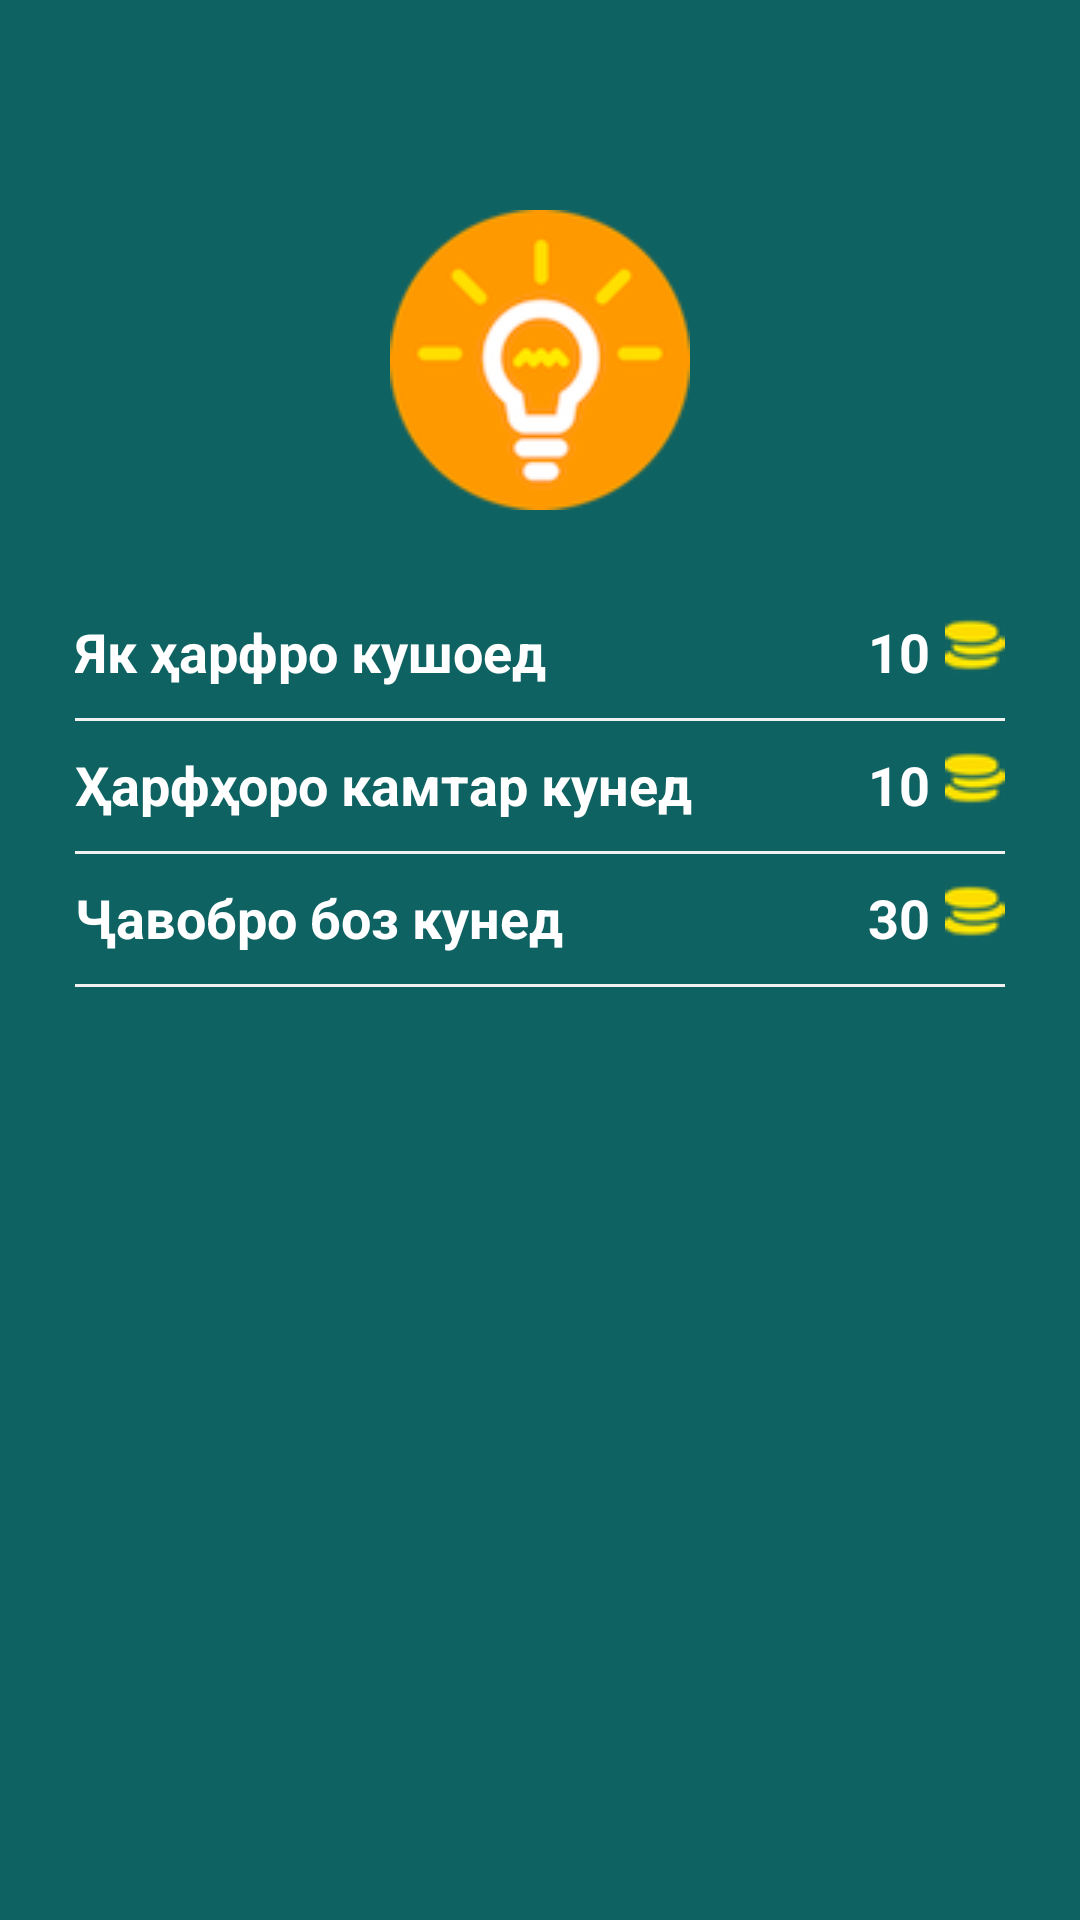

The Android layout XML behind this screen, and the referenced resources:
<!-- AndroidManifest.xml: application theme AppTheme.NoActionBar -->
<!-- res/layout/hint.xml -->
<?xml version="1.0" encoding="utf-8"?>
<RelativeLayout xmlns:android="http://schemas.android.com/apk/res/android"
    android:layout_width="match_parent"
    android:layout_height="match_parent"
    android:background="@color/colorPrimaryDark">

    <ImageView
        android:layout_width="wrap_content"
        android:layout_height="wrap_content"
        android:id="@+id/imageView"
        android:layout_alignParentTop="true"
        android:layout_centerHorizontal="true"
        android:layout_marginTop="70dp"
        android:src="@drawable/light_hint"/>

    <RelativeLayout
        android:layout_width="match_parent"
        android:layout_height="wrap_content"
        android:layout_below="@+id/imageView"
        android:layout_marginLeft="25dp"
        android:layout_marginRight="25dp"
        android:layout_marginTop="35dp"
        android:layout_centerHorizontal="true"
        android:id="@+id/rl_expose_letter">

        <TextView
            android:layout_width="wrap_content"
            android:layout_height="wrap_content"
            android:textAppearance="?android:attr/textAppearanceMedium"
            android:text="Як ҳарфро кушоед"
            android:layout_centerVertical="true"
            android:textStyle="bold"
            android:textColor="#ffffff"
            android:id="@+id/textView" />

        <TextView
            android:layout_width="wrap_content"
            android:layout_height="wrap_content"
            android:textAppearance="?android:attr/textAppearanceMedium"
            android:text="10"
            android:layout_marginRight="5dp"
            android:id="@+id/textView4"
            android:layout_alignParentTop="true"
            android:layout_centerVertical="true"
            android:textStyle="bold"
            android:textColor="#ffffff"
            android:layout_toLeftOf="@+id/imageView2"
            android:layout_toStartOf="@+id/imageView2" />

        <ImageView
            android:layout_width="wrap_content"
            android:layout_height="wrap_content"
            android:id="@+id/imageView2"
            android:src="@drawable/coins"
            android:layout_alignParentTop="true"
            android:layout_alignParentRight="true"
            android:layout_alignParentEnd="true" />
    </RelativeLayout>
    <View
        android:layout_width="match_parent"
        android:layout_marginLeft="25dp"
        android:layout_marginRight="25dp"
        android:layout_marginTop="10dp"
        android:layout_below="@+id/rl_expose_letter"
        android:layout_height="1dp"
        android:background="#f1f1f1">
    </View>

    <RelativeLayout
        android:layout_width="match_parent"
        android:layout_height="wrap_content"
        android:layout_below="@+id/rl_expose_letter"
        android:layout_centerHorizontal="true"
        android:layout_marginLeft="25dp"
        android:layout_marginRight="25dp"
        android:layout_marginTop="20dp"
        android:id="@+id/rl_remove_letter">

        <TextView
            android:layout_width="wrap_content"
            android:layout_height="wrap_content"
            android:textAppearance="?android:attr/textAppearanceMedium"
            android:text="Ҳарфҳоро камтaр кунед"
            android:layout_centerVertical="true"
            android:textStyle="bold"
            android:textColor="#ffffff"
            android:id="@+id/textView2" />

        <ImageView
            android:layout_width="wrap_content"
            android:layout_height="wrap_content"
            android:id="@+id/imageView3"
            android:layout_alignParentTop="true"
            android:layout_alignParentRight="true"
            android:layout_alignParentEnd="true"
            android:src="@drawable/coins" />

        <TextView
            android:layout_width="wrap_content"
            android:layout_height="wrap_content"
            android:textAppearance="?android:attr/textAppearanceMedium"
            android:text="10"
            android:id="@+id/textView5"
            android:layout_alignParentTop="true"
            android:layout_centerVertical="true"
            android:textStyle="bold"
            android:layout_marginRight="5dp"
            android:textColor="#ffffff"
            android:layout_toLeftOf="@+id/imageView3"
            android:layout_toStartOf="@+id/imageView3" />
    </RelativeLayout>
    <View
        android:layout_width="match_parent"
        android:layout_marginLeft="25dp"
        android:layout_marginRight="25dp"
        android:layout_marginTop="10dp"
        android:layout_below="@+id/rl_remove_letter"
        android:layout_height="1dp"
        android:background="#f1f1f1">
    </View>

    <RelativeLayout
        android:layout_width="match_parent"
        android:layout_height="wrap_content"
        android:layout_below="@+id/rl_remove_letter"
        android:layout_centerHorizontal="true"
        android:layout_marginLeft="25dp"
        android:layout_marginRight="25dp"
        android:layout_marginTop="20dp"
        android:id="@+id/rl_solve_the_question">

        <TextView
            android:layout_width="wrap_content"
            android:layout_height="wrap_content"
            android:textAppearance="?android:attr/textAppearanceMedium"
            android:text="Ҷавобро боз кунед"
            android:textStyle="bold"
            android:layout_centerVertical="true"
            android:textColor="#ffffff"
            android:id="@+id/textView3" />

        <ImageView
            android:layout_width="wrap_content"
            android:layout_height="wrap_content"
            android:id="@+id/imageView4"
            android:layout_alignParentTop="true"
            android:layout_alignParentRight="true"
            android:layout_alignParentEnd="true"
            android:src="@drawable/coins" />

        <TextView
            android:layout_width="wrap_content"
            android:layout_height="wrap_content"
            android:textAppearance="?android:attr/textAppearanceMedium"
            android:text="30"
            android:id="@+id/textView6"
            android:layout_centerVertical="true"
            android:textStyle="bold"
            android:textColor="#ffffff"
            android:layout_marginRight="5dp"
            android:layout_toLeftOf="@+id/imageView4"
            android:layout_toStartOf="@+id/imageView4" />
    </RelativeLayout>
    <View
        android:layout_width="match_parent"
        android:layout_marginLeft="25dp"
        android:layout_marginRight="25dp"
        android:layout_marginTop="10dp"
        android:layout_below="@+id/rl_solve_the_question"
        android:layout_height="1dp"
        android:background="#f1f1f1">
    </View>

</RelativeLayout>
<!-- resources referenced by this layout -->
<resources>
  <color name="colorPrimaryDark">#0e6262</color>
  <!-- drawable coins: png bitmap (drawable, 1332 bytes) -->
  <!-- drawable light_hint: png bitmap (drawable, 11509 bytes) -->
  <style name="AppTheme.NoActionBar">
          <item name="windowActionBar">false</item>
          <item name="windowNoTitle">true</item>
      </style>
</resources>
